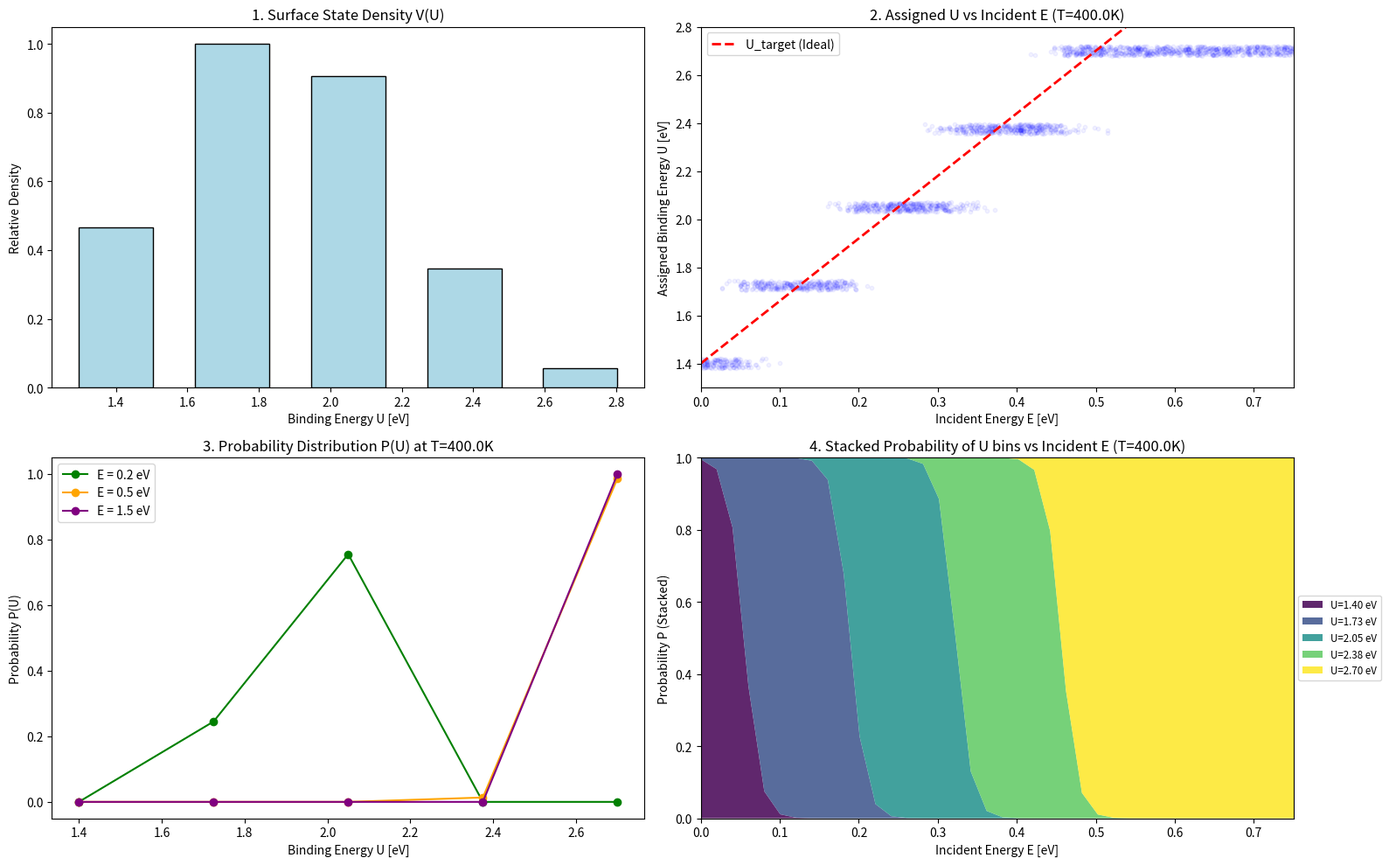

This figure's Python source:
import numpy as np
import matplotlib.pyplot as plt

# ==========================================
# 1. 定数と設定
# ==========================================
K_BOLTZMANN = 1.380649e-23
EV_TO_JOULE = 1.602e-19

settings = {
    'USE_DYNAMIC_U_MODEL': True,
    'N_U_BINS': 5,   
    'U_MIN': 1.4,     
    'U_MAX': 2.7,     
}

# ==========================================
# 2. コア関数群 
# ==========================================
def setup_binding_energy_bins(settings: dict) -> tuple:
    U_bins = np.linspace(settings['U_MIN'], settings['U_MAX'], settings['N_U_BINS'])
    # 表面の穴の分布 (1.85 eV が中心)
    V_weights = np.exp(-0.5 * ((U_bins - 1.85) / 0.35)**2)
    V_weights /= np.max(V_weights)
    return U_bins, V_weights

def calculate_probability_distribution(E_in_eV: float, temp_impact_K: float, U_bins: np.ndarray, V_weights: np.ndarray, settings: dict) -> np.ndarray:
    kBT_eV = K_BOLTZMANN * temp_impact_K / EV_TO_JOULE
    alpha = (settings['U_MAX'] - settings['U_MIN']) / 0.5
    
    # 上限クリップなし
    U_target = settings['U_MIN'] + alpha * E_in_eV

    # 二乗距離で計算 (滑らかなS字カーブ)
    gamma = 0.5
    energy_factor = np.exp(- ((U_bins - U_target)**2) / (kBT_eV * gamma))
    probabilities = V_weights * energy_factor

    P_total = np.sum(probabilities)
    
    # 計算限界を超えた場合は「一番近いビン」に100%割り振る
    if P_total > 1e-100:
        return probabilities / P_total
    else:
        # 目標値 U_target に最も近いビンのインデックスを取得
        closest_idx = np.argmin(np.abs(U_bins - U_target))
        fallback = np.zeros(len(U_bins))
        fallback[closest_idx] = 1.0
        return fallback

def assign_sticking_bin(E_in_eV: float, temp_impact_K: float, U_bins: np.ndarray, V_weights: np.ndarray, settings: dict) -> int:
    probabilities = calculate_probability_distribution(E_in_eV, temp_impact_K, U_bins, V_weights, settings)
    return np.random.choice(len(U_bins), p=probabilities)

# ==========================================
# 3. 検証とプロットの実行
# ==========================================
def run_verification():
    U_bins, V_weights = setup_binding_energy_bins(settings)
    T_surface = 400.0  
    N_particles = 10000 
    
    # モンテカルロ試行
    E_incident = np.random.uniform(0.0, 4.0, N_particles)
    U_assigned = np.zeros(N_particles)
    
    for i in range(N_particles):
        idx = assign_sticking_bin(E_incident[i], T_surface, U_bins, V_weights, settings)
        jitter = np.random.uniform(-0.02, 0.02)
        U_assigned[i] = U_bins[idx] + jitter

    # === ここからグラフ描画 (4画面) ===
    fig, axes = plt.subplots(2, 2, figsize=(16, 10))
    
    # 【左上図】 状態密度 V(U)
    axes[0, 0].bar(U_bins, V_weights, width=(settings['U_MAX']-settings['U_MIN'])/settings['N_U_BINS']*0.8, color='lightblue', edgecolor='black')
    axes[0, 0].set_title("1. Surface State Density V(U)")
    axes[0, 0].set_xlabel("Binding Energy U [eV]")
    axes[0, 0].set_ylabel("Relative Density")
    
    # 【右上図】 入射エネルギー E vs 割り当てられた U (散布図)
    axes[0, 1].scatter(E_incident, U_assigned, alpha=0.05, s=10, color='blue')
    alpha_coeff = (settings['U_MAX'] - settings['U_MIN']) / 0.5
    E_line = np.linspace(0, 4, 100)
    U_target_line = settings['U_MIN'] + alpha_coeff * E_line
    axes[0, 1].plot(E_line, U_target_line, color='red', linestyle='--', linewidth=2, label='U_target (Ideal)')
    axes[0, 1].set_title(f"2. Assigned U vs Incident E (T={T_surface}K)")
    axes[0, 1].set_xlabel("Incident Energy E [eV]")
    axes[0, 1].set_ylabel("Assigned Binding Energy U [eV]")
    axes[0, 1].set_xlim(0, 0.75)
    axes[0, 1].set_ylim(1.3, 2.8)
    axes[0, 1].legend()

    # 【左下図】 特定のエネルギーにおける確率分布 P(U) の比較
    E_tests = [0.2, 0.5, 1.5]
    colors_line = ['green', 'orange', 'purple']
    for E_test, col in zip(E_tests, colors_line):
        P_dist = calculate_probability_distribution(E_test, T_surface, U_bins, V_weights, settings)
        axes[1, 0].plot(U_bins, P_dist, marker='o', label=f'E = {E_test} eV', color=col)
    axes[1, 0].set_title(f"3. Probability Distribution P(U) at T={T_surface}K")
    axes[1, 0].set_xlabel("Binding Energy U [eV]")
    axes[1, 0].set_ylabel("Probability P(U)")
    axes[1, 0].legend()

    # 🌟【右下図: 100% 積み上げ面グラフ (Stacked Area)】
    E_array = np.linspace(0.0, 4.0, 200)
    P_matrix = np.zeros((len(U_bins), len(E_array)))
    
    for i, E_val in enumerate(E_array):
        P_matrix[:, i] = calculate_probability_distribution(E_val, T_surface, U_bins, V_weights, settings)
    
    cmap = plt.get_cmap('viridis')
    colors_stack = [cmap(i / (len(U_bins)-1)) for i in range(len(U_bins))]
    labels = [f'U={u:.2f} eV' for u in U_bins]
    
    axes[1, 1].stackplot(E_array, P_matrix, labels=labels, colors=colors_stack, alpha=0.85)
        
    axes[1, 1].set_title(f"4. Stacked Probability of U bins vs Incident E (T={T_surface}K)")
    axes[1, 1].set_xlabel("Incident Energy E [eV]")
    axes[1, 1].set_ylabel("Probability P (Stacked)")
    axes[1, 1].set_xlim(0, 0.75)
    axes[1, 1].set_ylim(0, 1.0)
    
    axes[1, 1].legend(loc='center left', bbox_to_anchor=(1, 0.5), fontsize='small')

    plt.tight_layout()
    plt.show()

if __name__ == '__main__':
    run_verification()
